Photos from the image-classification dataset "dataset" in the GitHub repository AnikaSharma17/Retinal-Disease-Classification-Using-CNN-and-AC-GAN. Its 4 classes are: cholesterol, control, heart disease, hypertension.

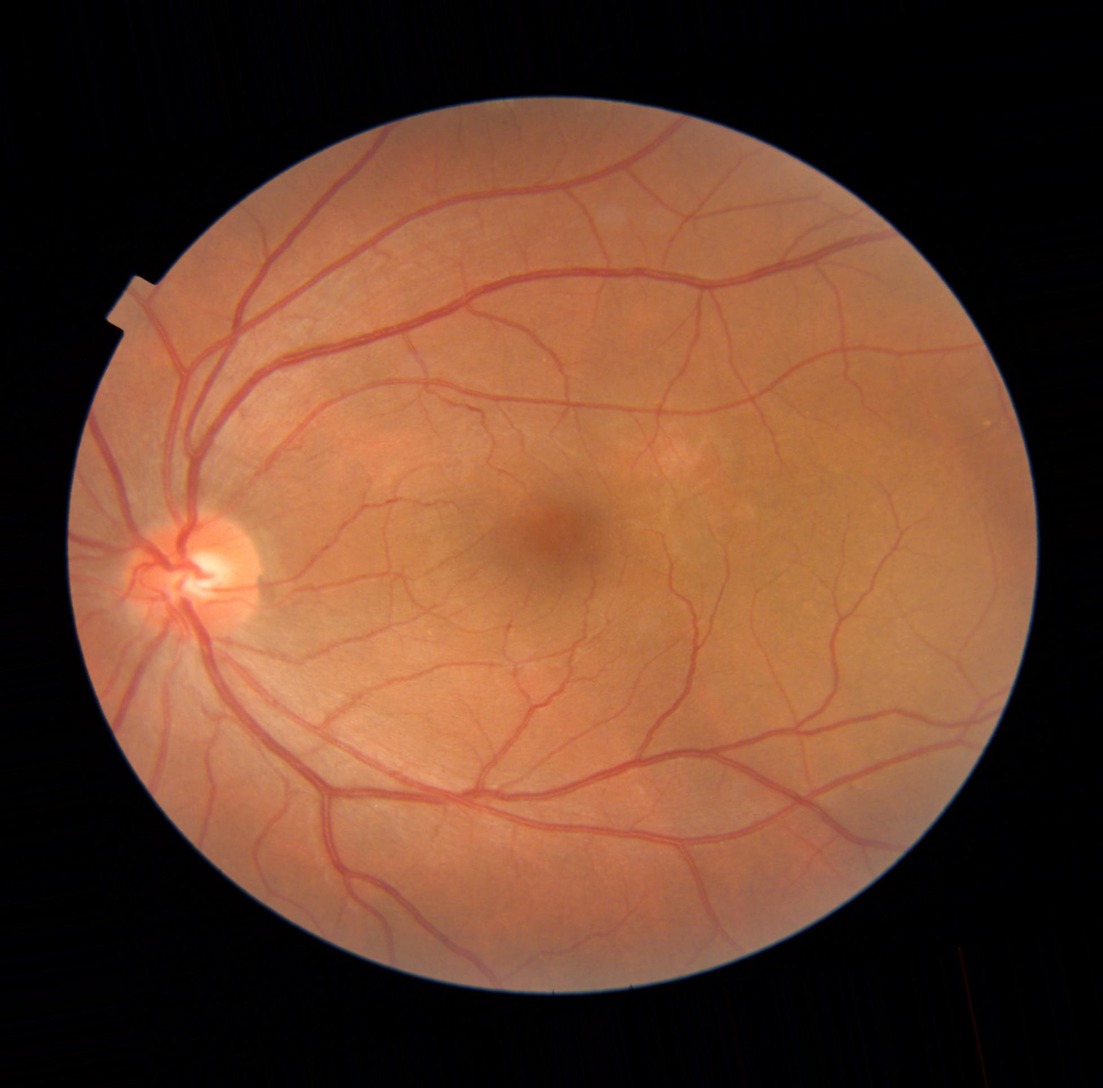
Label: heart disease

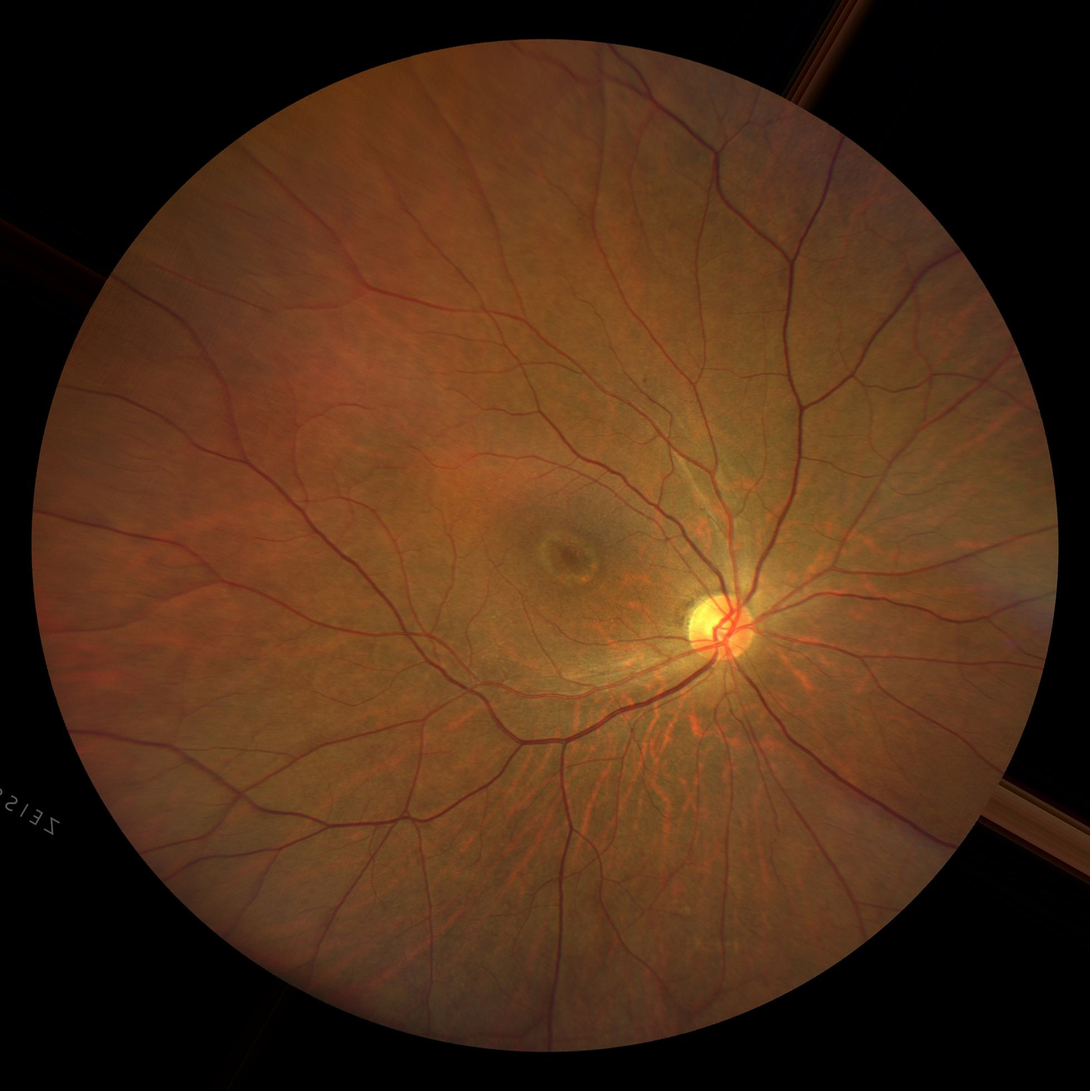
Label: control

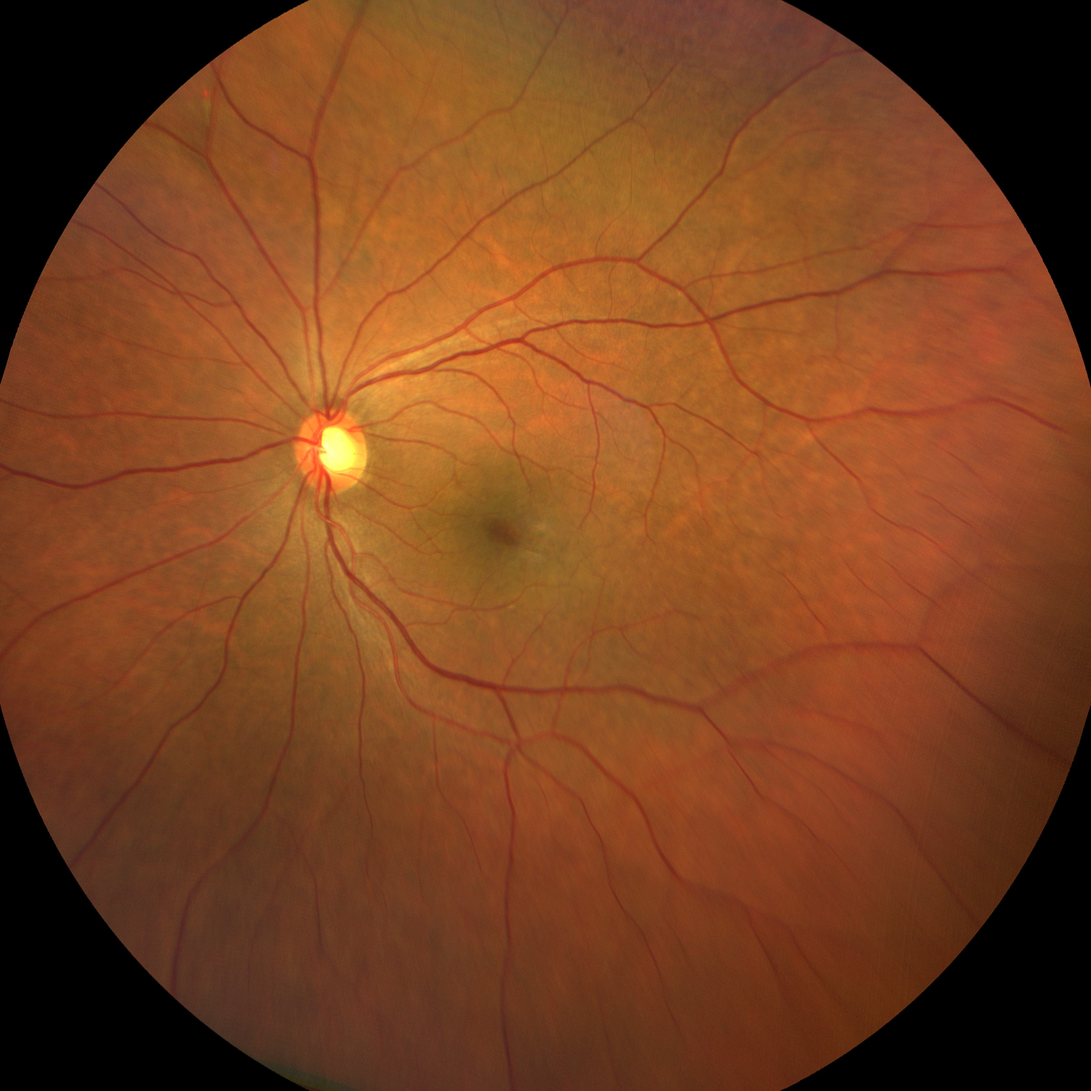
Label: cholesterol

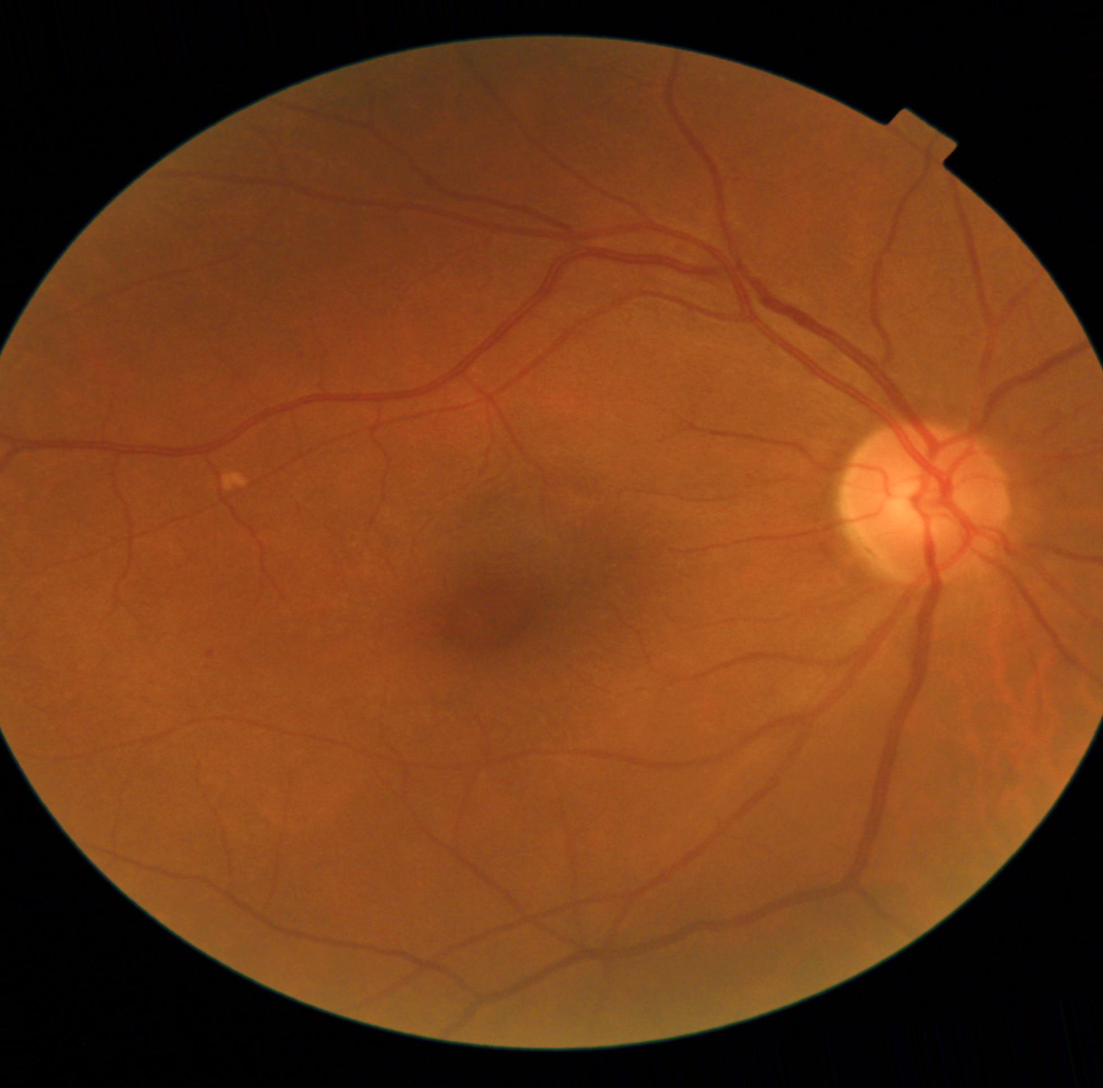
Label: hypertension

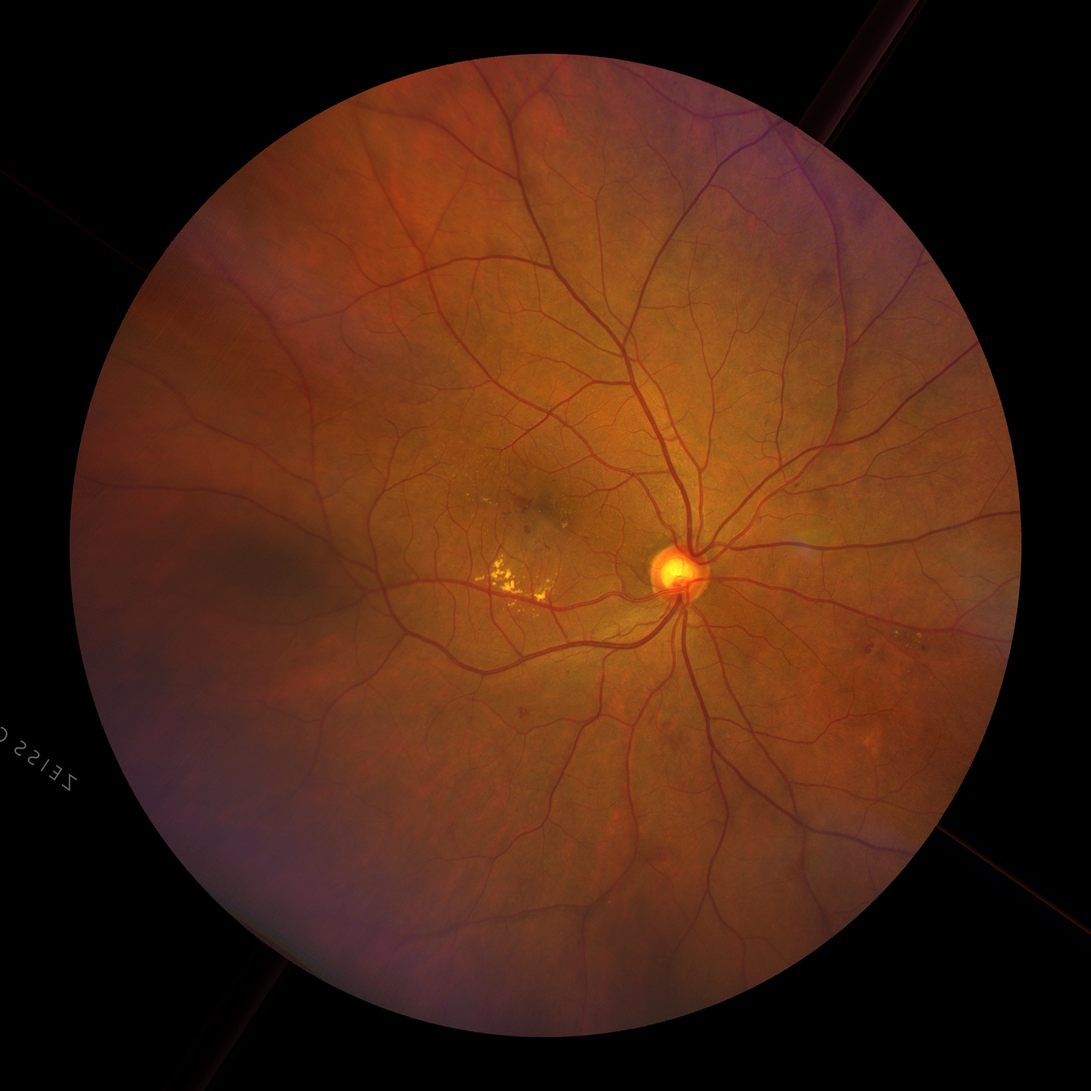
Label: hypertension

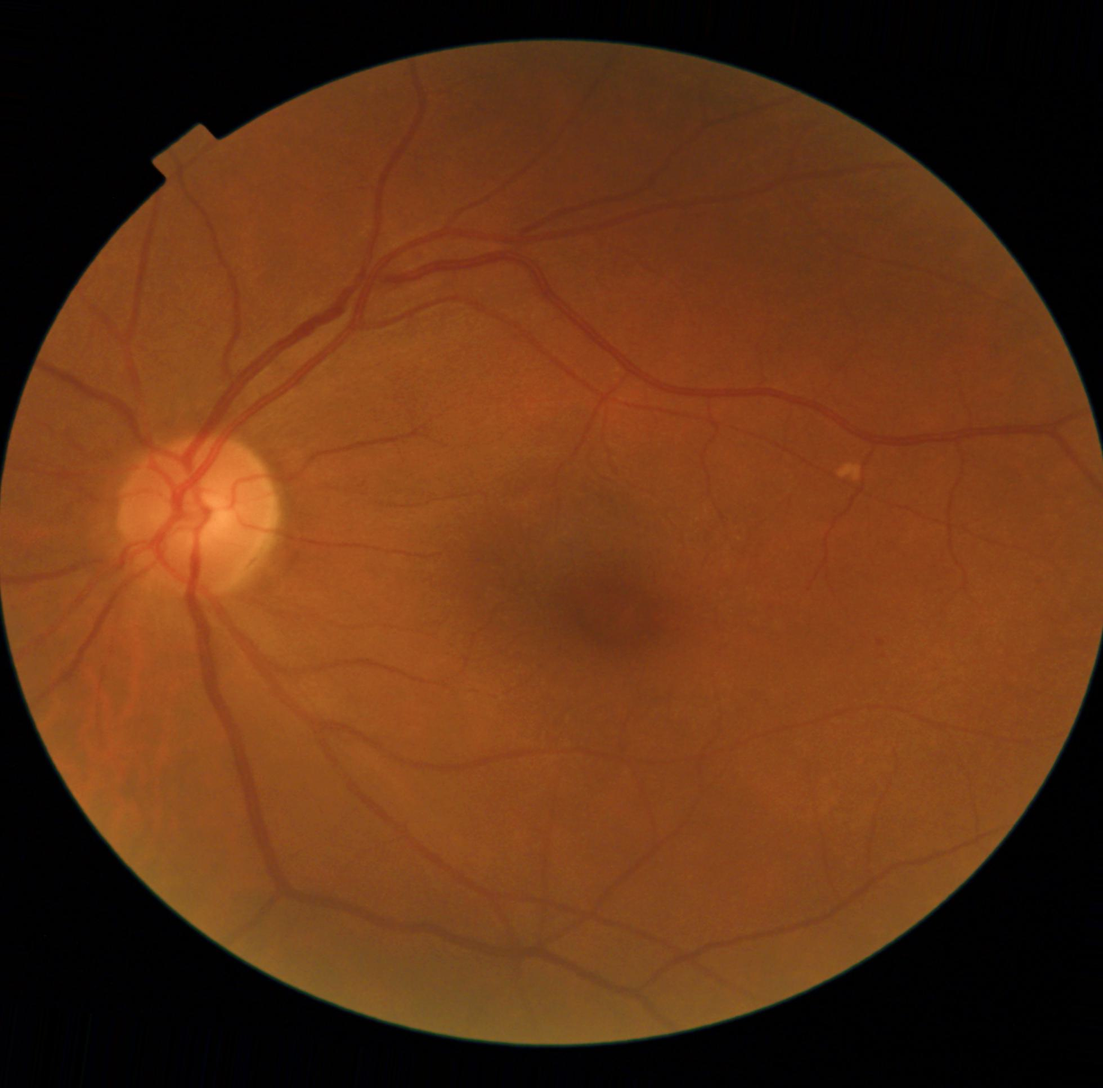
Label: heart disease
